Dataset: DE_6205_2HP (GitHub, laexl/love-xyellow-lemon-). Classes: normal, ball14, ball21, ball7, inner14, inner21, inner7, outer14, outer21, outer7.

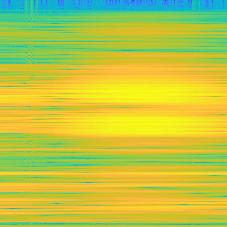
Label: inner14

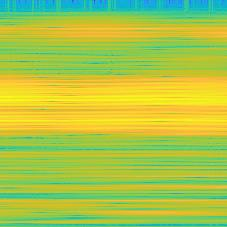
Label: outer7

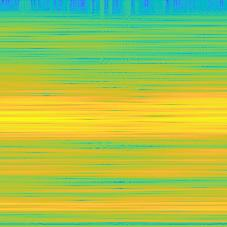
Label: inner21

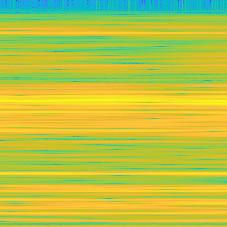
Label: ball21

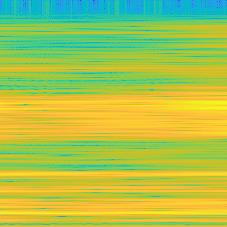
Label: ball14

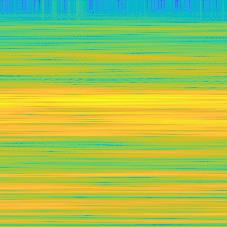
Label: ball7
